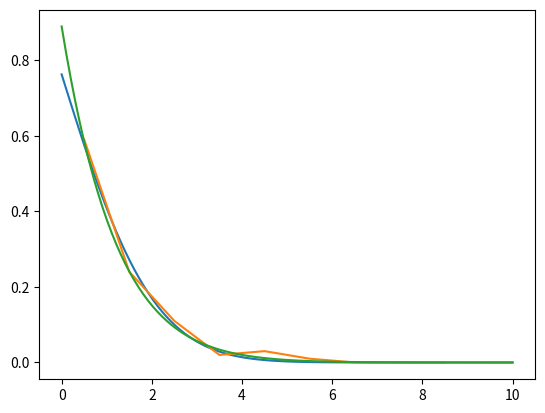

The script that saved this image:

import numpy as np
from scipy.stats import norm, truncnorm
from scipy.stats import moment
from scipy.stats import kstest, ks_2samp
from scipy.optimize import curve_fit

import matplotlib.pyplot as plt
fig, ax = plt.subplots(1, 1)



def tnorm(x, loc, scale):
    return truncnorm(a = -loc/scale, b = 10, scale = scale, loc = loc).pdf(x)

x_ = np.linspace(0, 10, 100)

# --- input

loc = -2
scale = 2
dist = truncnorm(a = -loc/scale, b = 10, scale = scale, loc = loc)

ax.plot(x_, truncnorm(a = -loc/scale, b = 10, loc=loc, scale=scale).pdf(x_))



# x = np.linspace(dist.ppf(0.01), dist.ppf(0.99), 100)
# y = dist.pdf(x)

bin_edges = np.arange(0,10,1)
x = 0.5*(bin_edges[:-1]+bin_edges[1:])
r = dist.rvs(100)

y, _ = np.histogram(r, bins = bin_edges, density = True)

ax.plot(x, y)




(loc_fit, scale_fit), _  = curve_fit(tnorm, x, y)

print(loc_fit, loc, loc - loc_fit)
print(scale_fit, scale, scale - scale_fit)

ax.plot(x_, truncnorm(a = -loc_fit/scale_fit, b = 10, loc=loc_fit, scale=scale_fit).pdf(x_))

plt.show()


# N = 10000
# r = norm.rvs(size=N)
# print(kstest(r, 'norm'))
